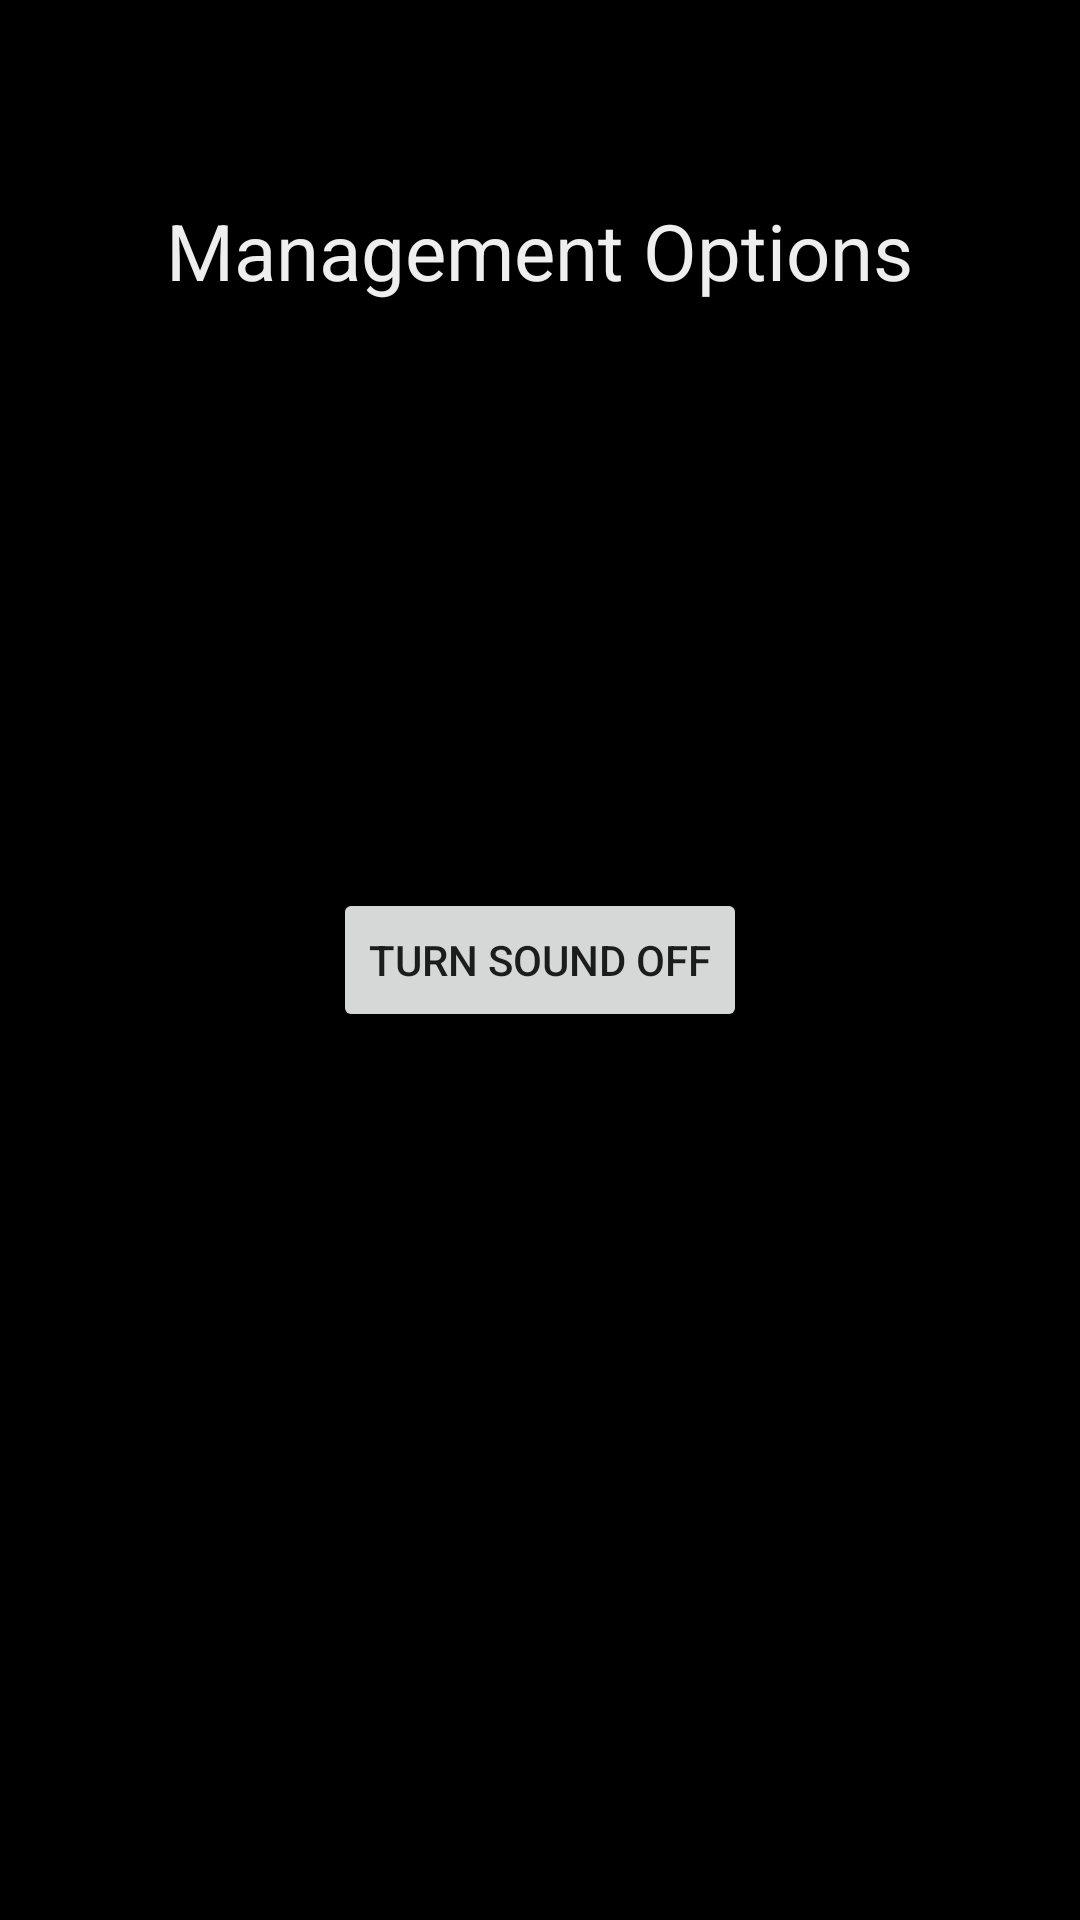

Produce the Android XML layout that renders to this screen, including the resource entries it uses.
<!-- AndroidManifest.xml: application theme AppTheme -->
<!-- res/layout/activity_management_options.xml -->
<?xml version="1.0" encoding="utf-8"?>
<RelativeLayout xmlns:android="http://schemas.android.com/apk/res/android"
    xmlns:tools="http://schemas.android.com/tools"
    android:id="@+id/activity_management_options"
    android:layout_width="match_parent"
    android:layout_height="match_parent"
    android:paddingBottom="@dimen/activity_vertical_margin"
    android:paddingLeft="@dimen/activity_horizontal_margin"
    android:paddingRight="@dimen/activity_horizontal_margin"
    android:paddingTop="@dimen/activity_vertical_margin"
    android:background="@color/black"
    tools:context="edu.wisc.ece.wiscotrail.ManagementOptions">

    <Button
        android:text="Turn sound off"
        android:layout_width="wrap_content"
        android:layout_height="wrap_content"
        android:id="@+id/sound"
        android:layout_centerVertical="true"
        android:layout_centerHorizontal="true" />

    <TextView
        android:text="Management Options"
        android:layout_width="wrap_content"
        android:layout_height="wrap_content"
        android:layout_alignParentTop="true"
        android:layout_centerHorizontal="true"
        android:layout_marginTop="50dp"
        android:id="@+id/title"
        android:textColor="@color/almost_white"
        android:textSize="26sp" />
</RelativeLayout>
<!-- resources referenced by this layout -->
<resources>
  <color name="almost_white">#eeeeee</color>
  <color name="black">#000000</color>
  <dimen name="activity_horizontal_margin">16dp</dimen>
  <dimen name="activity_vertical_margin">16dp</dimen>
  <style name="AppTheme" parent="Theme.AppCompat.Light.DarkActionBar">
          
          <item name="colorPrimary">@color/colorPrimary</item>
          <item name="colorPrimaryDark">@color/colorPrimaryDark</item>
          <item name="colorAccent">@color/colorAccent</item>
      </style>
  <!-- not gathered from this repository: default colours our renderer supplied (Android Studio template values) -->
  <color name="colorPrimary">#FF6200EE</color>
  <color name="colorPrimaryDark">#FF3700B3</color>
  <color name="colorAccent">#FF03DAC5</color>
</resources>
